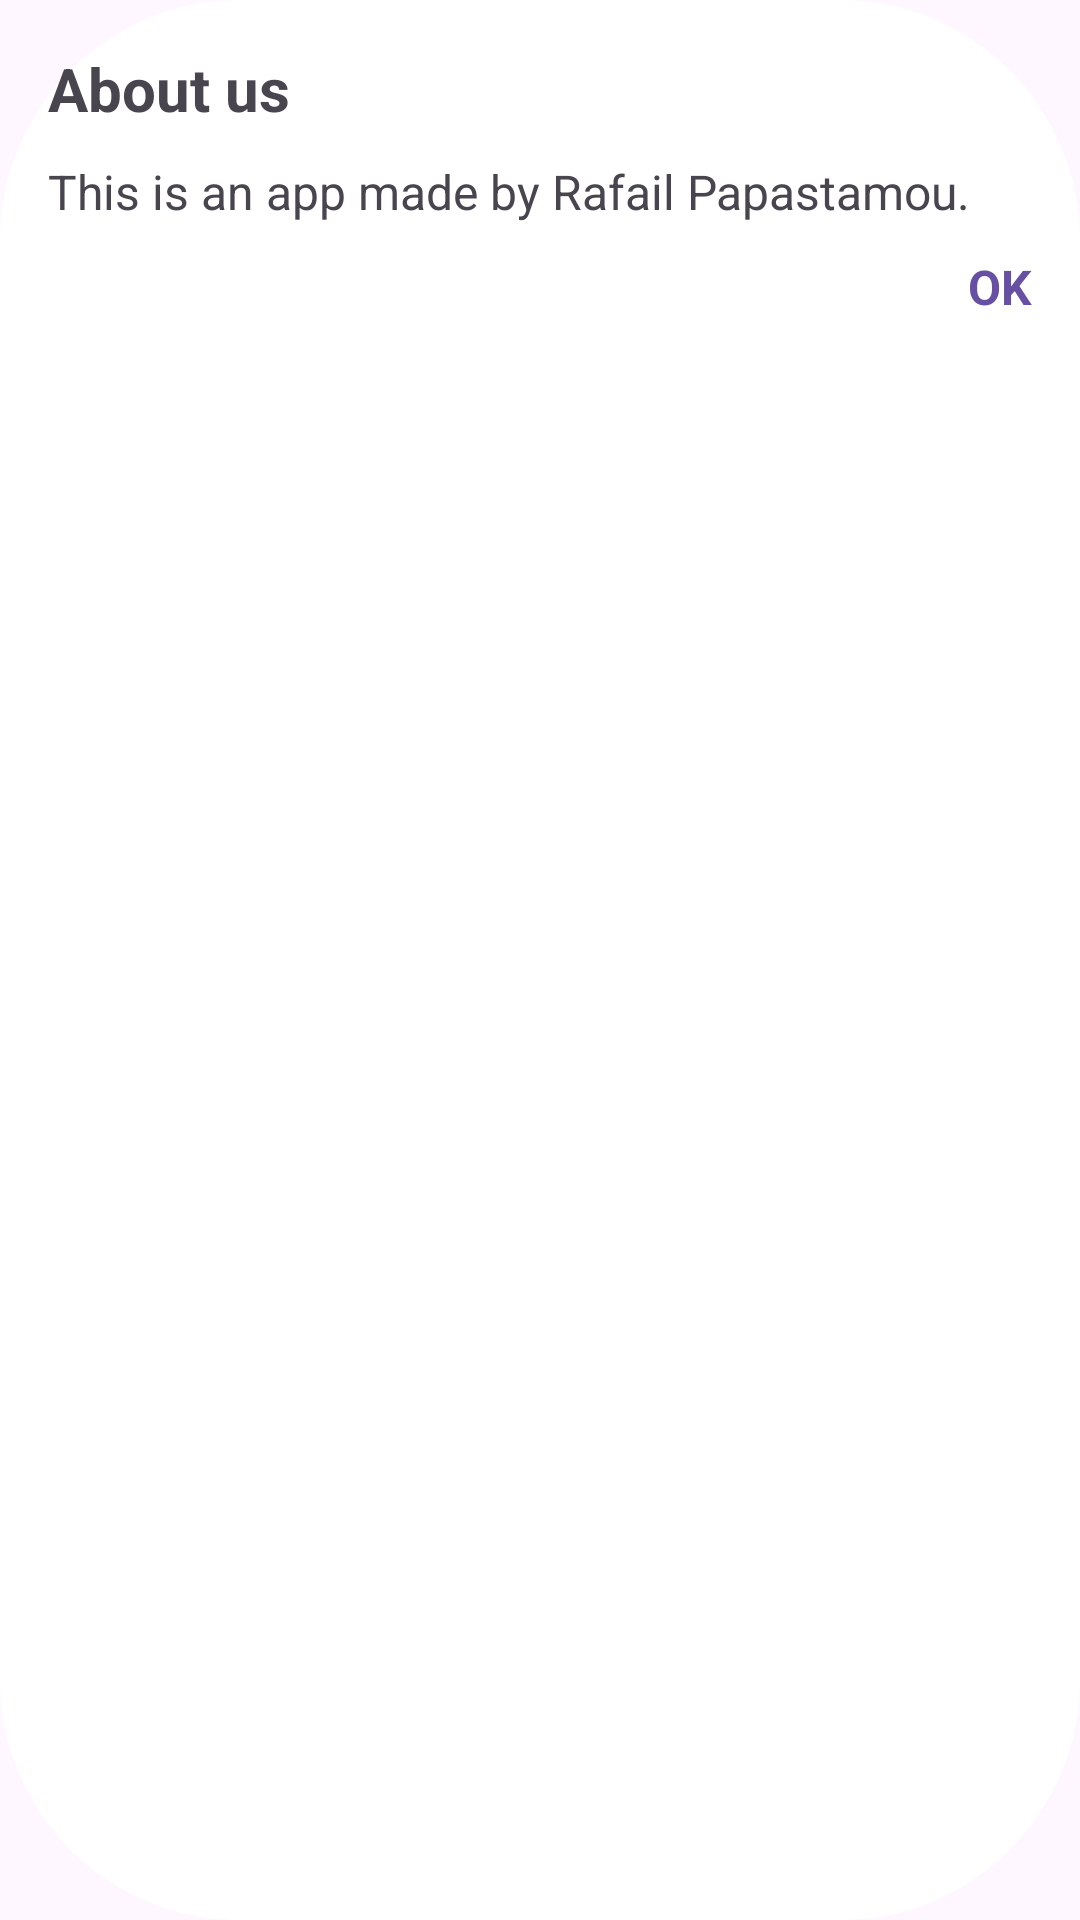

Android layout source for this screen:
<!-- AndroidManifest.xml: application theme Theme.Material3.Light -->
<!-- res/layout/dialog_info.xml -->
<?xml version="1.0" encoding="utf-8"?>
<LinearLayout xmlns:android="http://schemas.android.com/apk/res/android"
    android:layout_width="match_parent"
    android:layout_height="wrap_content"
    android:orientation="vertical"
    android:background="@drawable/dialog_rounded_bg"
    android:padding="16dp">

    <TextView
        android:layout_width="wrap_content"
        android:layout_height="wrap_content"
        android:textSize="20dp"
        android:layout_marginBottom="10dp"
        android:textStyle="bold"
        android:text="@string/about_us"/>

    <TextView
        android:layout_width="wrap_content"
        android:layout_height="wrap_content"
        android:textSize="16dp"
        android:text="@string/about_us_info"/>

    <TextView
        android:id="@+id/tvOk"
        android:layout_width="wrap_content"
        android:layout_height="wrap_content"
        android:layout_gravity="right"
        android:textSize="16dp"
        android:layout_marginTop="10dp"
        android:textStyle="bold"
        android:text="OK"
        android:textColor="@color/basic" />

</LinearLayout>
<!-- resources referenced by this layout -->
<resources>
  <color name="basic">#6750A3</color>
  <!-- drawable dialog_rounded_bg (drawable) -->
  <shape xmlns:android="http://schemas.android.com/apk/res/android"
      android:shape="rectangle">
      <solid android:color="#FFFFFF" />
      <corners android:radius="80dp" />
  </shape>
  <string name="about_us">About us</string>
  <string name="about_us_info">This is an app made by Rafail Papastamou.</string>
</resources>
